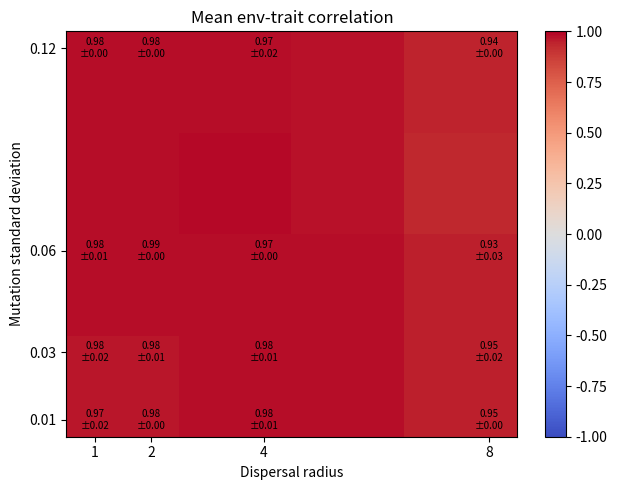
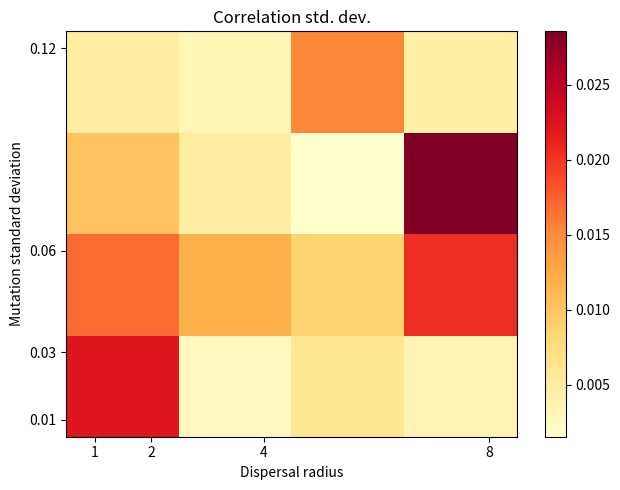
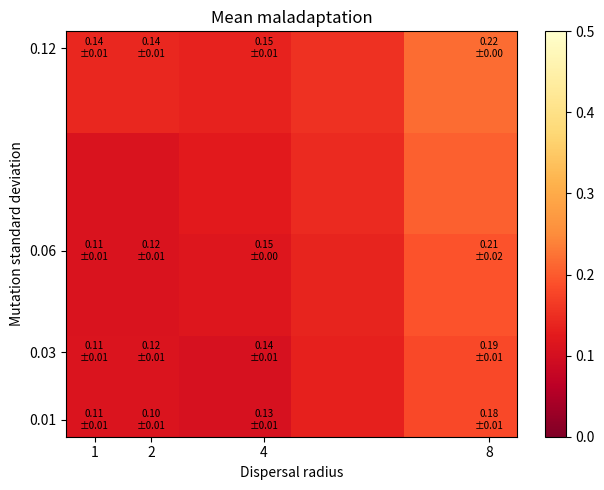
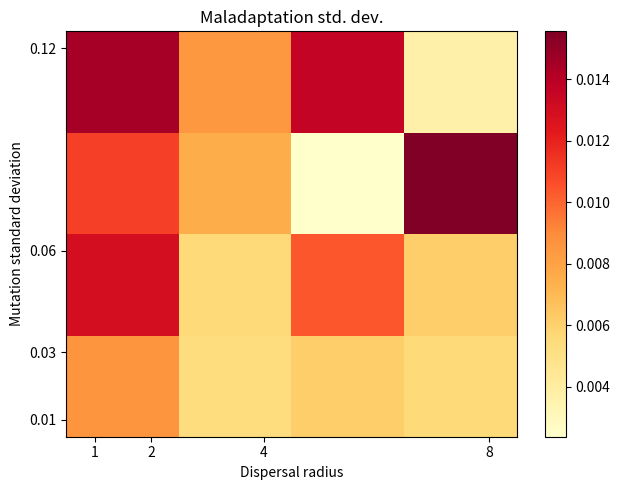
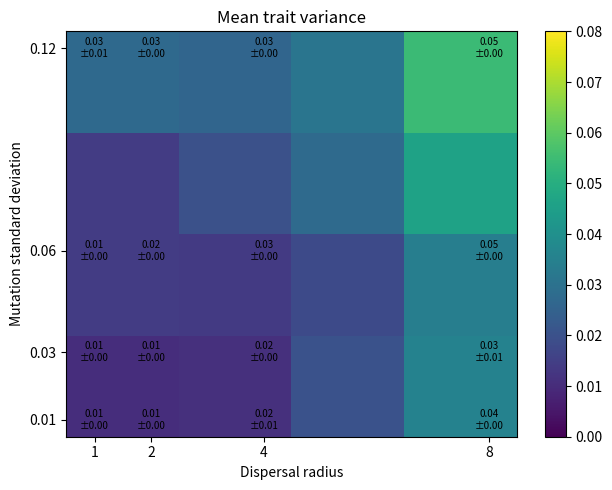
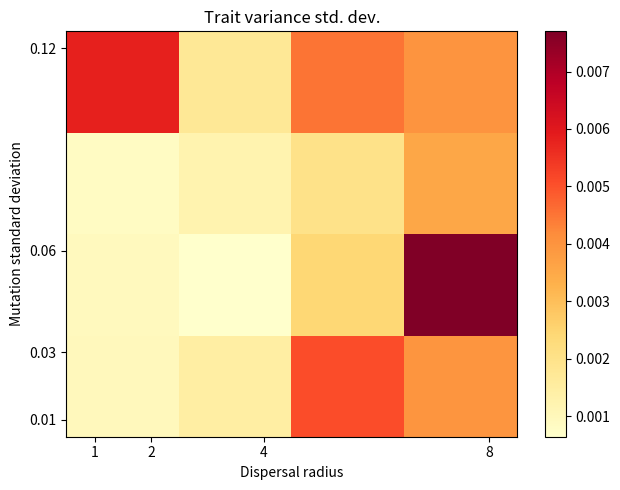
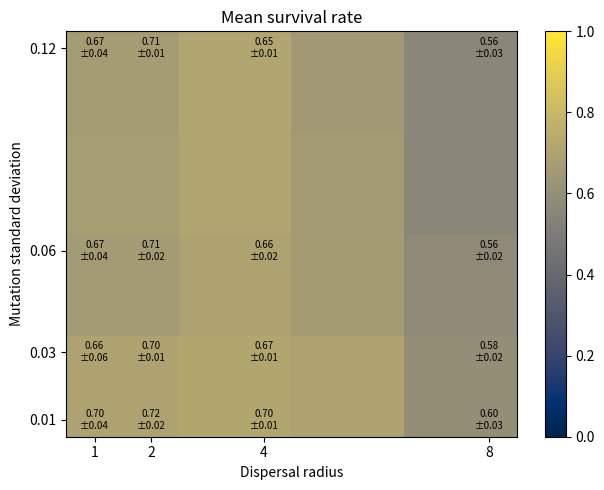
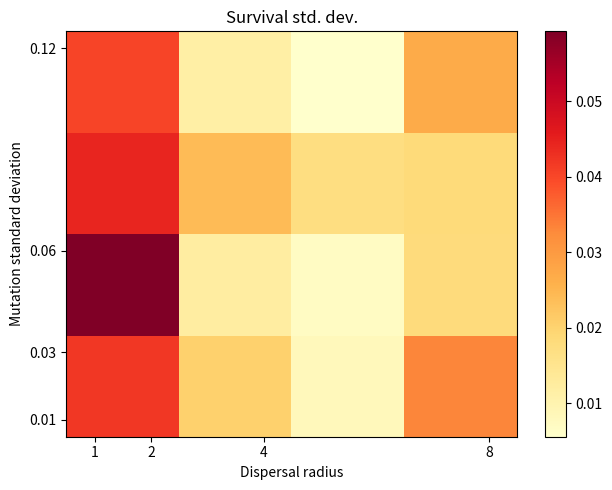

Generate these figures, in order, with matplotlib:
'''
Cycle 8: Continuous trait adaptation along an environmental gradient.

The environment varies linearly from resource A (left) to resource B (right).
Each individual carries a continuous phenotype alpha in [0, 1].
Reproduction probability depends on how closely alpha matches the local
environment. Offspring mutate around the parental alpha and disperse within
a given radius. We sweep mutation standard deviation and dispersal radius
to see how adaptation, variance, and survival change.
'''

import itertools
import os
import time

import matplotlib
matplotlib.use('Agg')
import matplotlib.pyplot as plt
import numpy as np
import pandas as pd

GRID = 24
MORTALITY = 0.08
INIT_FILL = 0.05
GENERATIONS = 60
ENV_SIGMA = 0.2

MUTATION_SDS = np.array([0.01, 0.03, 0.06, 0.12])
DISPERSAL_RADII = np.array([1, 2, 4, 8])
N_REPS = 3

OUT_DIR = 'cycle_08_gradient_cline'


def environment():
    env = np.zeros((GRID, GRID), dtype=float)
    for j in range(GRID):
        env[:, j] = j / (GRID - 1)
    return env


ENV = environment()


def run_simulation(mutation_sd, dispersal_radius, seed):
    rng = np.random.default_rng(seed)
    occ = rng.random((GRID, GRID)) < INIT_FILL
    alpha = rng.random((GRID, GRID))

    for gen in range(GENERATIONS):
        dead = rng.random((GRID, GRID)) < MORTALITY
        occ[dead] = False

        new_occ = np.copy(occ)
        new_alpha = np.copy(alpha)
        order = np.argwhere(occ)
        rng.shuffle(order)

        for i, j in order:
            match = np.exp(-((alpha[i, j] - ENV[i, j]) ** 2) / (2 * ENV_SIGMA ** 2))
            crowding = 1.0 - (np.sum(occ[i - 1:i + 2, j - 1:j + 2]) - 1) / 8.0
            birth_prob = match * max(0.0, crowding)

            if rng.random() < birth_prob:
                di = rng.integers(-dispersal_radius, dispersal_radius + 1)
                dj = rng.integers(-dispersal_radius, dispersal_radius + 1)
                ni, nj = i + di, j + dj
                if 0 <= ni < GRID and 0 <= nj < GRID and not new_occ[ni, nj]:
                    new_occ[ni, nj] = True
                    new_alpha[ni, nj] = np.clip(alpha[i, j] + rng.normal(0, mutation_sd), 0.0, 1.0)

        occ = new_occ
        alpha = np.where(occ, new_alpha, alpha)

    n_total = occ.sum()
    survival = n_total / (GRID * GRID)
    if n_total == 0:
        return np.nan, np.nan, 0.0, survival

    col_env = ENV.mean(axis=0)
    col_alpha = np.full(GRID, np.nan)
    col_var = np.full(GRID, np.nan)
    for j in range(GRID):
        col = alpha[:, j][occ[:, j]]
        if col.size:
            col_alpha[j] = col.mean()
            col_var[j] = col.var(ddof=0)

    valid = ~np.isnan(col_alpha)
    if valid.sum() < 2:
        correlation = np.nan
    else:
        correlation = np.corrcoef(col_env[valid], col_alpha[valid])[0, 1]

    maladaptation = np.mean(np.abs(alpha[occ] - ENV[occ]))
    trait_variance = np.nanmean(col_var)
    return correlation, maladaptation, trait_variance, survival


def seed_for(msd, disp, rep):
    return int(msd * 10000 + disp * 100 + rep + 67890)


def main():
    os.makedirs(OUT_DIR, exist_ok=True)
    jobs = list(itertools.product(MUTATION_SDS, DISPERSAL_RADII, range(N_REPS)))
    print(f'Running {len(jobs)} simulations ({len(MUTATION_SDS)}x{len(DISPERSAL_RADII)}x{N_REPS})...')
    t0 = time.time()

    rows = []
    for msd, disp, rep in jobs:
        corr, mal, var, surv = run_simulation(msd, disp, seed_for(msd, disp, rep))
        rows.append([msd, disp, rep, corr, mal, var, surv])

    df = pd.DataFrame(rows, columns=['mutation_sd', 'dispersal', 'rep', 'correlation', 'maladaptation', 'trait_variance', 'survival'])
    df.to_csv(os.path.join(OUT_DIR, 'replicate_results.csv'), index=False)
    elapsed = time.time() - t0
    print(f'Completed {len(jobs)} simulations in {elapsed:.1f}s')

    summary = df.groupby(['mutation_sd', 'dispersal']).agg(
        correlation_mean=('correlation', 'mean'),
        correlation_std=('correlation', 'std'),
        maladaptation_mean=('maladaptation', 'mean'),
        maladaptation_std=('maladaptation', 'std'),
        variance_mean=('trait_variance', 'mean'),
        variance_std=('trait_variance', 'std'),
        survival_mean=('survival', 'mean'),
        survival_std=('survival', 'std'),
    ).reset_index()
    summary.to_csv(os.path.join(OUT_DIR, 'summary.csv'), index=False)

    def mat(values):
        return values.reshape(len(MUTATION_SDS), len(DISPERSAL_RADII))

    corr_mean = mat(summary['correlation_mean'].values)
    corr_std = mat(summary['correlation_std'].values)
    mal_mean = mat(summary['maladaptation_mean'].values)
    mal_std = mat(summary['maladaptation_std'].values)
    var_mean = mat(summary['variance_mean'].values)
    var_std = mat(summary['variance_std'].values)
    surv_mean = mat(summary['survival_mean'].values)
    surv_std = mat(summary['survival_std'].values)

    def plot_pair(mean_mat, std_mat, title_mean, title_std, cmap_mean, cmap_std, out_mean, out_std, vmin=None, vmax=None):
        fig, ax = plt.subplots(figsize=(6.5, 5))
        im = ax.imshow(mean_mat, aspect='auto', origin='lower', cmap=cmap_mean, vmin=vmin, vmax=vmax,
                       extent=[DISPERSAL_RADII[0] - 0.5, DISPERSAL_RADII[-1] + 0.5, MUTATION_SDS[0] - 0.005, MUTATION_SDS[-1] + 0.005])
        ax.set_xticks(DISPERSAL_RADII)
        ax.set_yticks(MUTATION_SDS)
        ax.set_xlabel('Dispersal radius')
        ax.set_ylabel('Mutation standard deviation')
        ax.set_title(title_mean)
        for i, msd in enumerate(MUTATION_SDS):
            for j, disp in enumerate(DISPERSAL_RADII):
                m = mean_mat[i, j]
                s = std_mat[i, j]
                txt = f'{m:.2f}\n±{s:.2f}' if not np.isnan(m) else '—'
                ax.text(disp, msd, txt, ha='center', va='center', fontsize=7, color='black')
        plt.colorbar(im, ax=ax)
        fig.tight_layout()
        fig.savefig(out_mean, dpi=150)
        plt.close(fig)

        fig, ax = plt.subplots(figsize=(6.5, 5))
        im = ax.imshow(std_mat, aspect='auto', origin='lower', cmap=cmap_std,
                       extent=[DISPERSAL_RADII[0] - 0.5, DISPERSAL_RADII[-1] + 0.5, MUTATION_SDS[0] - 0.005, MUTATION_SDS[-1] + 0.005])
        ax.set_xticks(DISPERSAL_RADII)
        ax.set_yticks(MUTATION_SDS)
        ax.set_xlabel('Dispersal radius')
        ax.set_ylabel('Mutation standard deviation')
        ax.set_title(title_std)
        plt.colorbar(im, ax=ax)
        fig.tight_layout()
        fig.savefig(out_std, dpi=150)
        plt.close(fig)

    plot_pair(corr_mean, corr_std, 'Mean env-trait correlation', 'Correlation std. dev.', 'coolwarm', 'YlOrRd',
              os.path.join(OUT_DIR, 'correlation_mean.png'), os.path.join(OUT_DIR, 'correlation_std.png'), vmin=-1, vmax=1)
    plot_pair(mal_mean, mal_std, 'Mean maladaptation', 'Maladaptation std. dev.', 'YlOrRd_r', 'YlOrRd',
              os.path.join(OUT_DIR, 'maladaptation_mean.png'), os.path.join(OUT_DIR, 'maladaptation_std.png'), vmin=0, vmax=0.5)
    plot_pair(var_mean, var_std, 'Mean trait variance', 'Trait variance std. dev.', 'viridis', 'YlOrRd',
              os.path.join(OUT_DIR, 'variance_mean.png'), os.path.join(OUT_DIR, 'variance_std.png'), vmin=0, vmax=0.08)
    plot_pair(surv_mean, surv_std, 'Mean survival rate', 'Survival std. dev.', 'cividis', 'YlOrRd',
              os.path.join(OUT_DIR, 'survival_mean.png'), os.path.join(OUT_DIR, 'survival_std.png'), vmin=0, vmax=1)

    print('Saved summary.csv and heatmaps.')


if __name__ == '__main__':
    main()
